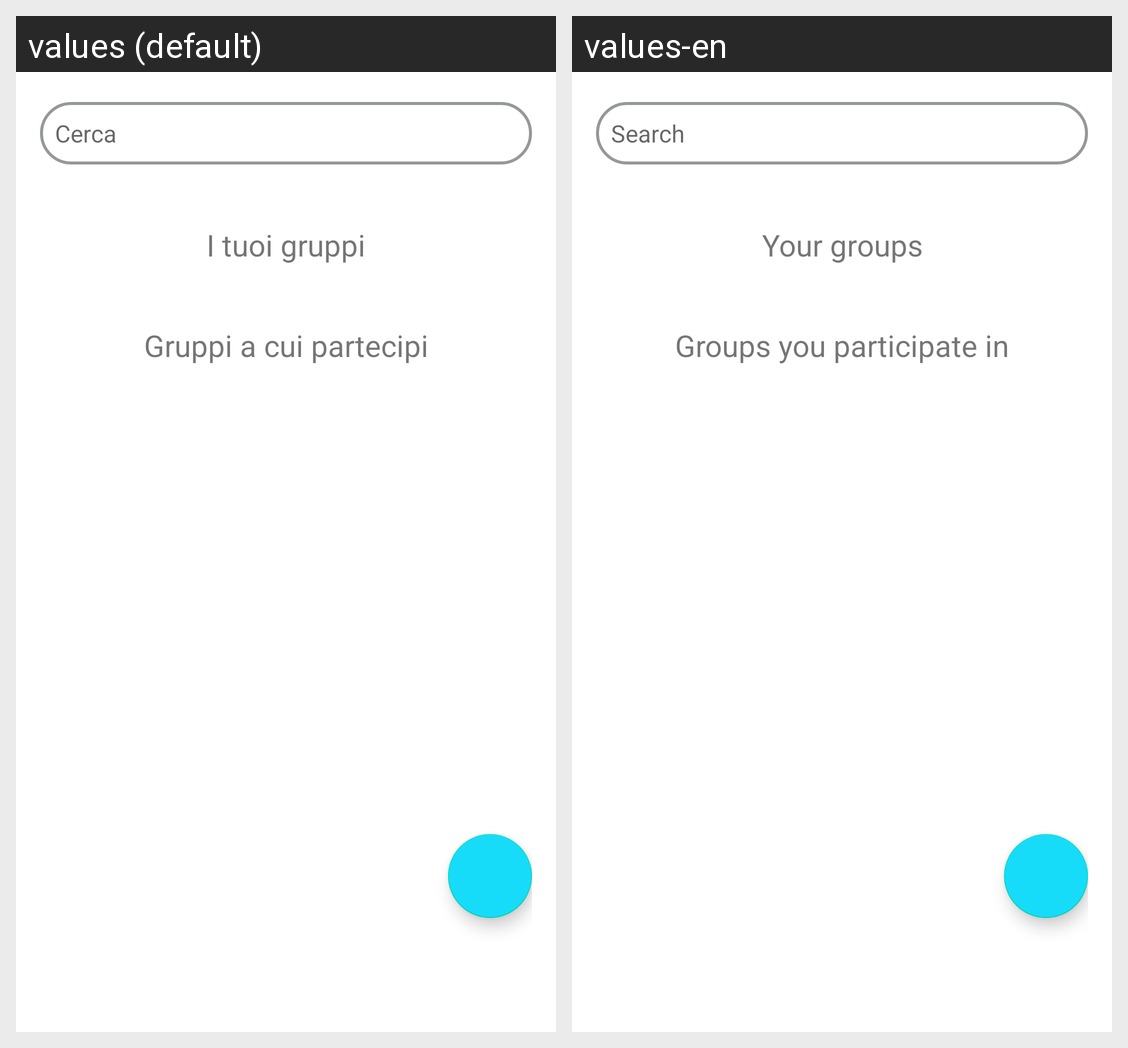

This grid shows one Android layout under two languages. Give, for every string resource on the screen, its name, the default text and each shown locale's text.
Android screen res/layout/fragment_group.xml rendered under 2 locales, left to right: values (default), values-en. Device: Nexus 5 (rendered at 1080×1920; each locale shown at half size, 540×960, under a caption strip naming it); theme AppTheme.
Strings drawn on this screen, with the default value and each locale's value (text and hints the layout hard-codes, and strings that could not be matched under every locale, appear in the picture but are not listed):

search
  values: Cerca
  values-en: Search

your_create_groups
  values: I tuoi gruppi
  values-en: Your groups

your_groups_partecipante
  values: Gruppi a cui partecipi
  values-en: Groups you participate in
